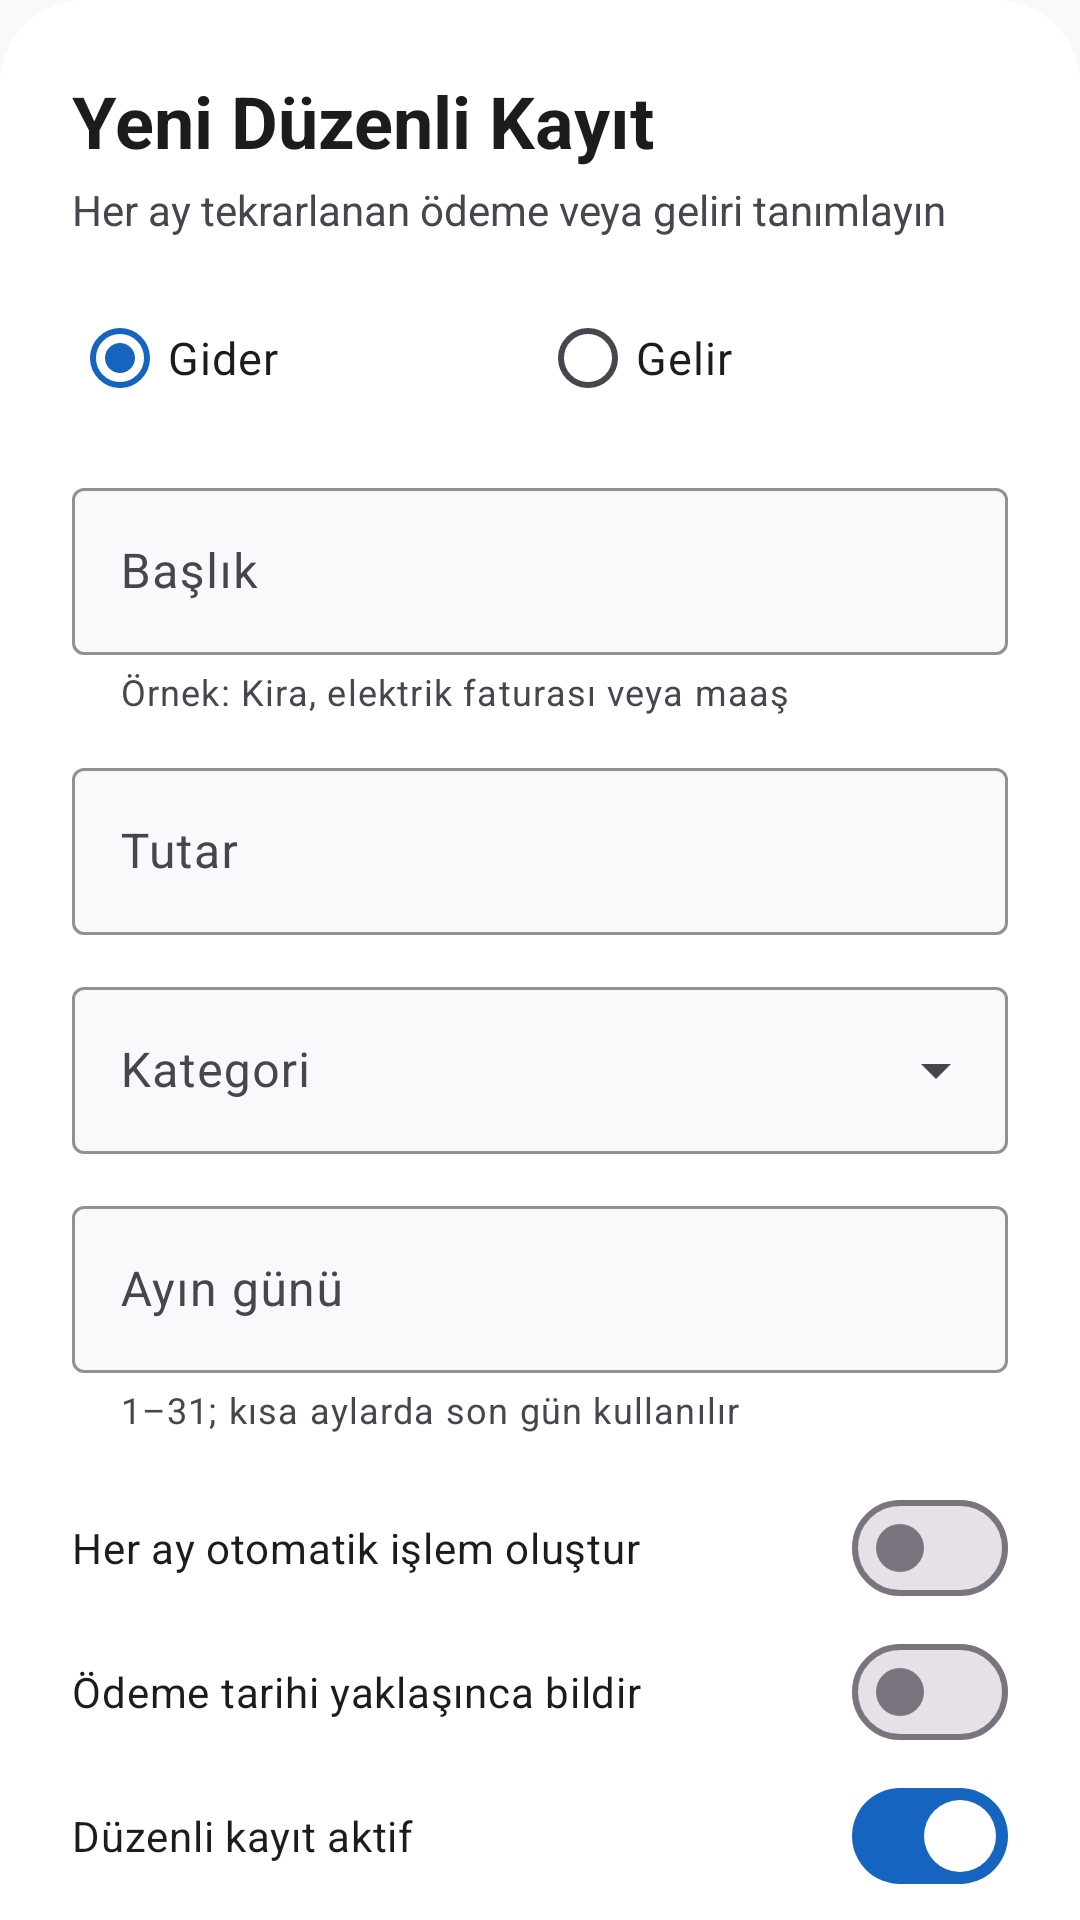

Android layout source for this screen:
<!-- AndroidManifest.xml: application theme Theme.DigitalWallet -->
<!-- res/layout/bottom_sheet_add_recurring.xml -->
<?xml version="1.0" encoding="utf-8"?>
<androidx.core.widget.NestedScrollView
    xmlns:android="http://schemas.android.com/apk/res/android"
    xmlns:app="http://schemas.android.com/apk/res-auto"
    xmlns:tools="http://schemas.android.com/tools"
    android:layout_width="match_parent"
    android:layout_height="wrap_content"
    android:background="@drawable/bg_bottom_sheet_surface"
    android:fillViewport="true"
    android:overScrollMode="never">

    <LinearLayout
        android:layout_width="match_parent"
        android:layout_height="wrap_content"
        android:orientation="vertical"
        android:paddingStart="24dp"
        android:paddingTop="24dp"
        android:paddingEnd="24dp"
        android:paddingBottom="32dp">

        <TextView
            android:id="@+id/tvRecurringFormTitle"
            android:layout_width="wrap_content"
            android:layout_height="wrap_content"
            android:text="Yeni Düzenli Kayıt"
            android:textColor="?attr/colorOnSurface"
            android:textSize="24sp"
            android:textStyle="bold" />

        <TextView
            android:layout_width="wrap_content"
            android:layout_height="wrap_content"
            android:layout_marginTop="4dp"
            android:layout_marginBottom="16dp"
            android:text="Her ay tekrarlanan ödeme veya geliri tanımlayın"
            android:textColor="?attr/colorOnSurfaceVariant"
            android:textSize="14sp" />

        <RadioGroup
            android:id="@+id/rgRecurringType"
            android:layout_width="match_parent"
            android:layout_height="wrap_content"
            android:layout_marginBottom="14dp"
            android:checkedButton="@id/rbRecurringExpense"
            android:orientation="horizontal">

            <RadioButton
                android:id="@+id/rbRecurringExpense"
                android:layout_width="0dp"
                android:layout_height="wrap_content"
                android:layout_weight="1"
                android:buttonTint="?attr/colorError"
                android:paddingTop="8dp"
                android:paddingBottom="8dp"
                android:text="Gider"
                android:textColor="?attr/colorOnSurface"
                android:textSize="15sp" />

            <RadioButton
                android:id="@+id/rbRecurringIncome"
                android:layout_width="0dp"
                android:layout_height="wrap_content"
                android:layout_weight="1"
                android:buttonTint="?attr/colorPrimary"
                android:paddingTop="8dp"
                android:paddingBottom="8dp"
                android:text="Gelir"
                android:textColor="?attr/colorOnSurface"
                android:textSize="15sp" />

        </RadioGroup>

        <com.google.android.material.textfield.TextInputLayout
            android:id="@+id/layoutRecurringTitle"
            style="@style/Widget.Material3.TextInputLayout.OutlinedBox"
            android:layout_width="match_parent"
            android:layout_height="wrap_content"
            android:hint="Başlık"
            app:boxBackgroundColor="?attr/colorSurface"
            app:boxStrokeColor="?attr/colorPrimary"
            app:helperText="Örnek: Kira, elektrik faturası veya maaş">

            <com.google.android.material.textfield.TextInputEditText
                android:id="@+id/etRecurringTitle"
                android:layout_width="match_parent"
                android:layout_height="wrap_content"
                android:imeOptions="actionNext"
                android:inputType="textCapSentences"
                android:maxLength="50"
                android:maxLines="1"
                android:textColor="?attr/colorOnSurface"
                android:textSize="16sp" />

        </com.google.android.material.textfield.TextInputLayout>

        <com.google.android.material.textfield.TextInputLayout
            android:id="@+id/layoutRecurringAmount"
            style="@style/Widget.Material3.TextInputLayout.OutlinedBox"
            android:layout_width="match_parent"
            android:layout_height="wrap_content"
            android:layout_marginTop="12dp"
            android:hint="Tutar"
            app:boxBackgroundColor="?attr/colorSurface"
            app:boxStrokeColor="?attr/colorPrimary"
            app:endIconMode="clear_text"
            app:prefixText="₺ ">

            <com.google.android.material.textfield.TextInputEditText
                android:id="@+id/etRecurringAmount"
                android:layout_width="match_parent"
                android:layout_height="wrap_content"
                android:digits="0123456789.,"
                android:imeOptions="actionNext"
                android:inputType="numberDecimal"
                android:maxLength="14"
                android:maxLines="1"
                android:textColor="?attr/colorOnSurface"
                android:textSize="16sp" />

        </com.google.android.material.textfield.TextInputLayout>

        <com.google.android.material.textfield.TextInputLayout
            android:id="@+id/layoutRecurringCategory"
            style="@style/Widget.Material3.TextInputLayout.OutlinedBox.ExposedDropdownMenu"
            android:layout_width="match_parent"
            android:layout_height="wrap_content"
            android:layout_marginTop="12dp"
            android:hint="Kategori"
            app:boxBackgroundColor="?attr/colorSurface"
            app:boxStrokeColor="?attr/colorPrimary"
            app:endIconMode="dropdown_menu">

            <com.google.android.material.textfield.MaterialAutoCompleteTextView
                android:id="@+id/etRecurringCategory"
                android:layout_width="match_parent"
                android:layout_height="wrap_content"
                android:cursorVisible="false"
                android:dropDownHeight="220dp"
                android:importantForAutofill="no"
                android:inputType="none"
                android:maxLines="1"
                android:textColor="?attr/colorOnSurface"
                android:textSize="16sp"
                tools:text="Fatura" />

        </com.google.android.material.textfield.TextInputLayout>

        <com.google.android.material.textfield.TextInputLayout
            android:id="@+id/layoutRecurringDay"
            style="@style/Widget.Material3.TextInputLayout.OutlinedBox"
            android:layout_width="match_parent"
            android:layout_height="wrap_content"
            android:layout_marginTop="12dp"
            android:hint="Ayın günü"
            app:boxBackgroundColor="?attr/colorSurface"
            app:boxStrokeColor="?attr/colorPrimary"
            app:helperText="1–31; kısa aylarda son gün kullanılır">

            <com.google.android.material.textfield.TextInputEditText
                android:id="@+id/etRecurringDay"
                android:layout_width="match_parent"
                android:layout_height="wrap_content"
                android:digits="0123456789"
                android:imeOptions="actionDone"
                android:inputType="number"
                android:maxLength="2"
                android:maxLines="1"
                android:textColor="?attr/colorOnSurface"
                android:textSize="16sp" />

        </com.google.android.material.textfield.TextInputLayout>

        <com.google.android.material.materialswitch.MaterialSwitch
            android:id="@+id/switchRecurringAuto"
            android:layout_width="match_parent"
            android:layout_height="wrap_content"
            android:layout_marginTop="14dp"
            android:minHeight="48dp"
            android:text="Her ay otomatik işlem oluştur"
            android:textColor="?attr/colorOnSurface"
            android:textSize="14sp" />

        <com.google.android.material.materialswitch.MaterialSwitch
            android:id="@+id/switchRecurringNotification"
            android:layout_width="match_parent"
            android:layout_height="wrap_content"
            android:minHeight="48dp"
            android:text="Ödeme tarihi yaklaşınca bildir"
            android:textColor="?attr/colorOnSurface"
            android:textSize="14sp" />

        <com.google.android.material.materialswitch.MaterialSwitch
            android:id="@+id/switchRecurringActive"
            android:layout_width="match_parent"
            android:layout_height="wrap_content"
            android:checked="true"
            android:minHeight="48dp"
            android:text="Düzenli kayıt aktif"
            android:textColor="?attr/colorOnSurface"
            android:textSize="14sp" />

        <LinearLayout
            android:layout_width="match_parent"
            android:layout_height="wrap_content"
            android:layout_marginTop="20dp"
            android:gravity="center_vertical"
            android:orientation="horizontal">

            <com.google.android.material.button.MaterialButton
                android:id="@+id/btnDeleteRecurring"
                style="@style/Widget.Material3.Button.TextButton"
                android:layout_width="wrap_content"
                android:layout_height="wrap_content"
                android:layout_marginEnd="10dp"
                android:minHeight="54dp"
                android:text="Sil"
                android:textAllCaps="false"
                android:textColor="?attr/colorError"
                android:visibility="gone"
                app:icon="@drawable/ic_delete_outline"
                app:iconGravity="textStart"
                app:iconTint="?attr/colorError"
                tools:visibility="visible" />

            <com.google.android.material.button.MaterialButton
                android:id="@+id/btnSaveRecurring"
                android:layout_width="0dp"
                android:layout_height="wrap_content"
                android:layout_weight="1"
                android:minHeight="54dp"
                android:text="Kaydet"
                android:textAllCaps="false"
                android:textColor="?attr/colorOnPrimary"
                android:textSize="16sp"
                android:textStyle="bold"
                app:backgroundTint="?attr/colorPrimary"
                app:cornerRadius="14dp"
                app:icon="@drawable/ic_save"
                app:iconGravity="textStart"
                app:iconTint="?attr/colorOnPrimary" />

        </LinearLayout>

    </LinearLayout>

</androidx.core.widget.NestedScrollView>
<!-- resources referenced by this layout -->
<resources>
  <!-- drawable bg_bottom_sheet_surface (drawable) -->
  <?xml version="1.0" encoding="utf-8"?>
  <shape xmlns:android="http://schemas.android.com/apk/res/android"
      android:shape="rectangle">
  
      <solid android:color="@color/surface_sheet" />
  
      <corners
          android:topLeftRadius="28dp"
          android:topRightRadius="28dp" />
  
  </shape>
  <style name="Theme.DigitalWallet" parent="Base.Theme.DigitalWallet" />
  <color name="surface_sheet">#FFFFFF</color>
  <style name="Base.Theme.DigitalWallet" parent="Theme.Material3.DayNight.NoActionBar">
  
          <item name="colorPrimary">#1565C0</item>
          <item name="colorOnPrimary">#FFFFFF</item>
  
          <item name="colorSecondary">#00897B</item>
          <item name="colorOnSecondary">#FFFFFF</item>
  
          <item name="colorSurface">@color/surface_main</item>
          <item name="colorOnSurface">#1A1C1E</item>
  
          <item name="colorSurfaceVariant">@color/surface_variant_soft</item>
          <item name="colorOnSurfaceVariant">#49454F</item>
  
          <item name="android:colorBackground">@color/surface_main</item>
          <item name="colorOnBackground">#1A1C1E</item>
  
          <item name="colorError">#BA1A1A</item>
          <item name="colorOnError">#FFFFFF</item>
  
          <item name="android:statusBarColor">@color/surface_main</item>
          <item name="android:navigationBarColor">@color/surface_main</item>
          <item name="bottomSheetDialogTheme">
              @style/ThemeOverlay.VarlikCep.BottomSheet
          </item>
          <item name="materialAlertDialogTheme">
              @style/ThemeOverlay.VarlikCep.Dialog
          </item>
  
          <item name="android:windowLightStatusBar">true</item>
          <item name="android:windowActionModeOverlay">true</item>
  
      </style>
  <color name="surface_main">#F8F9FA</color>
  <color name="surface_variant_soft">#E7E9EC</color>
  <style name="ThemeOverlay.VarlikCep.BottomSheet" parent="ThemeOverlay.Material3.BottomSheetDialog">
  
          <item name="colorSurface">@color/surface_sheet</item>
  
      </style>
  <style name="ThemeOverlay.VarlikCep.Dialog" parent="ThemeOverlay.Material3.MaterialAlertDialog">
  
          <item name="colorSurface">@color/surface_dialog</item>
          <item name="android:colorBackground">@color/surface_dialog</item>
  
      </style>
  <color name="surface_dialog">#FCFCFD</color>
</resources>
